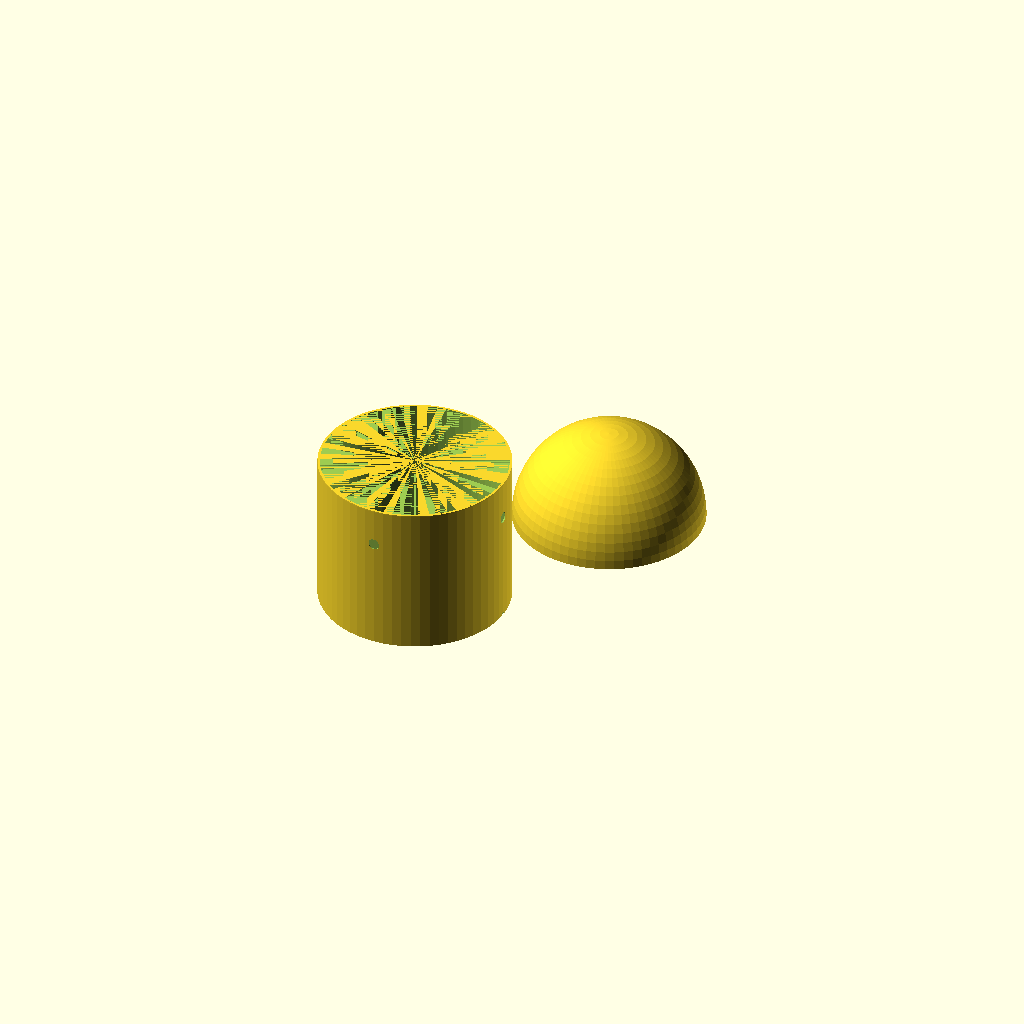
Cell 1: the model at its default parameters.
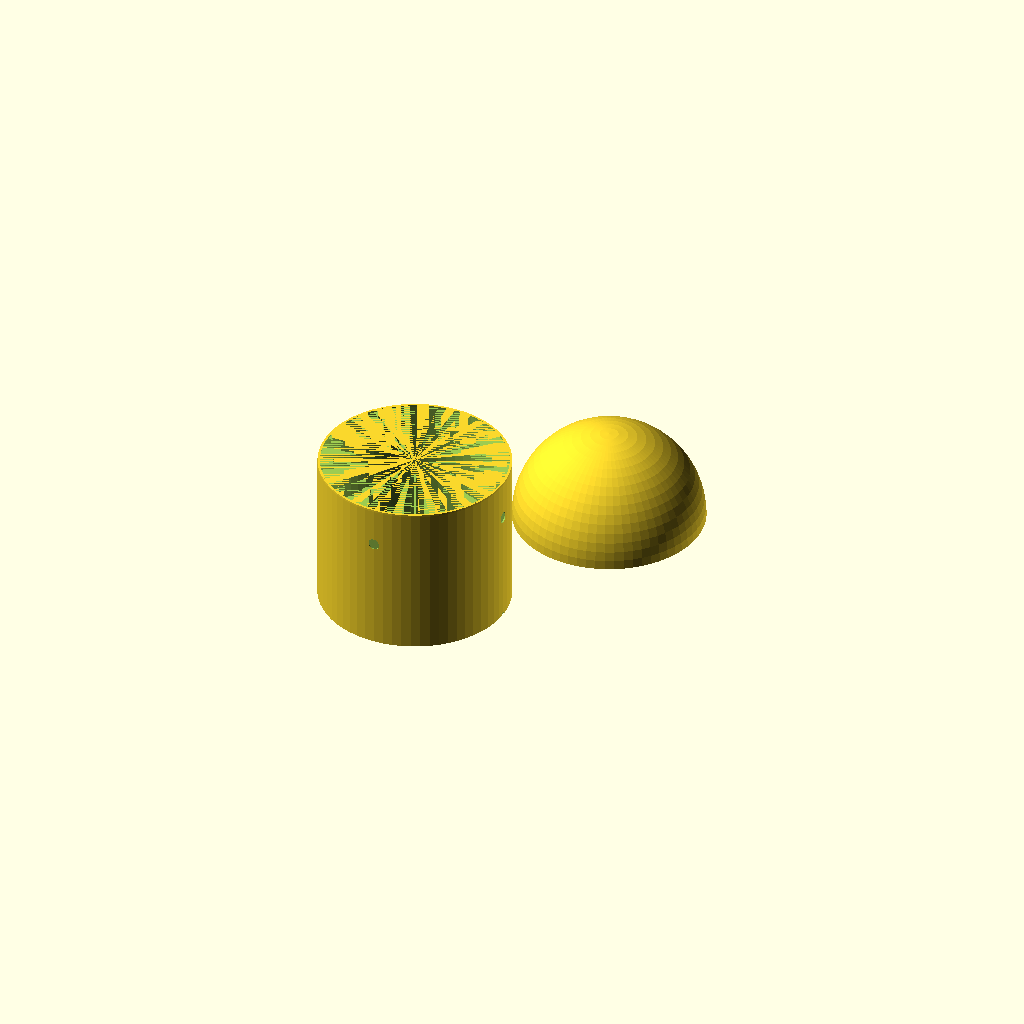
Cell 2: the same model with step_h = 2.
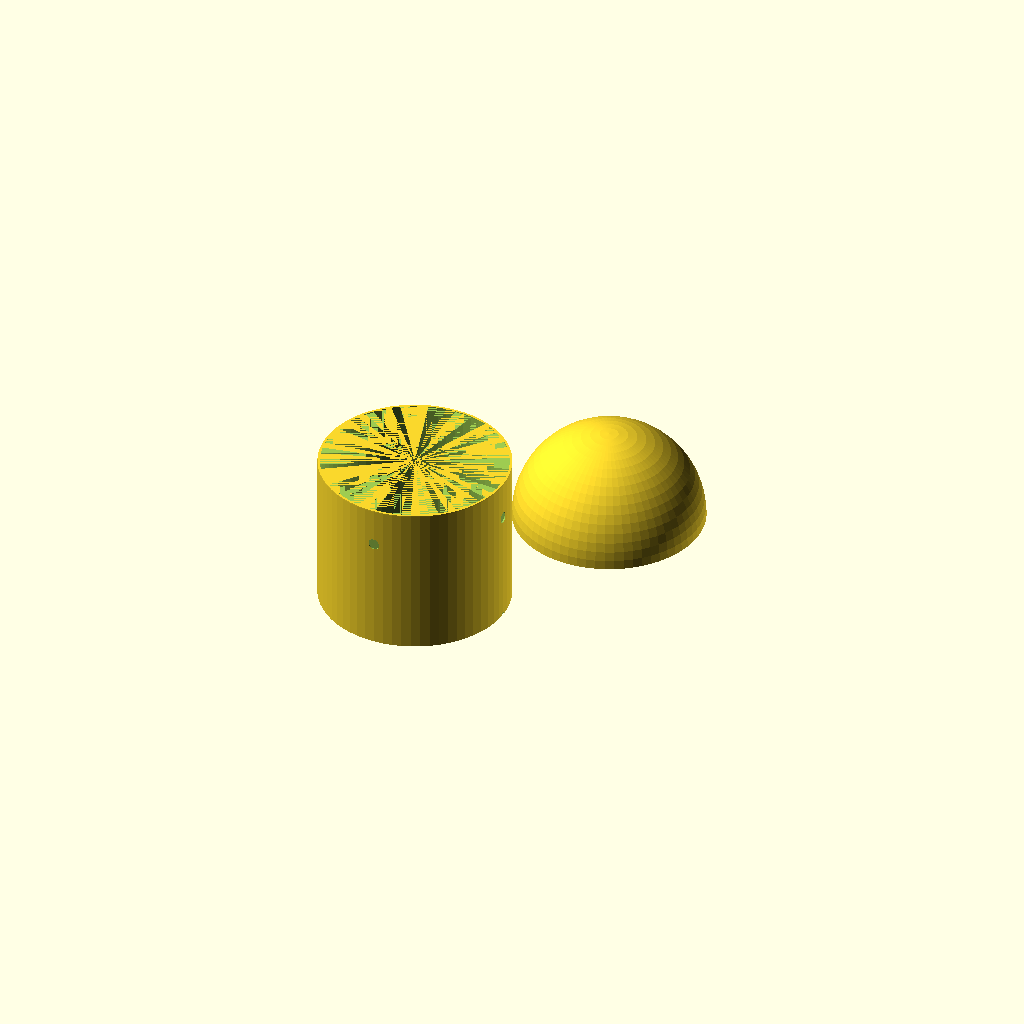
Cell 3: step_w = 2 (everything else at default).
All cells are drawn from one camera (rotation 55°, 0°, 25°, orthographic, colour scheme Cornfield), so only the parameter changes between them.
OpenSCAD source file cad/dome_split.scad:
// =============================================================================
// The Void — Split Dome Modules for 3D Printing
// =============================================================================
// The 265.7mm cloche exceeds standard 220mm print beds.
// Split at the wall-arch junction (z=164.2mm) into two printable sections:
//   - dome_lower(): straight wall cylinder (0-164.2mm)
//   - dome_upper(): hemisphere arch cap (164.2-265.7mm, 101.5mm tall)
//
// Intersection-based splitting guarantees geometric match with void_dome().
// 1mm alignment step ring at split plane for glue-up registration.
//
// Public API:  dome_lower(), dome_upper()
// =============================================================================

include <parameters.scad>
use <dome.scad>

// === DERIVED GEOMETRY ===
// Recalculated locally because use<> imports modules only, not variables.
_R             = D / 2;                              // 101.5mm
_arch_height   = _R;                                 // 101.5mm
_straight_height = _arch_height * phi;               // 164.2mm
_dome_height   = _straight_height + _arch_height;    // 265.7mm

// === SPLIT PARAMETERS ===
split_z     = _straight_height;   // 164.2mm — wall-arch junction
step_h      = 1;                  // mm — alignment step height
step_w      = 1;                  // mm — alignment step radial width
step_tol    = 0.1;               // mm — glue gap tolerance

// Step ring geometry (at inner wall surface, hidden when assembled)
step_inner_r = _R - wall;                // inner dome surface
step_outer_r = _R - wall + step_w;       // step extends 1mm into wall

// === DOME LOWER ===
// Straight wall cylinder from z=0 to z=164.2mm.
// Includes step ring protrusion extending above the split plane.
// Prints standing upright (164.2mm + 1mm step = 165.2mm, fits 220mm bed).
module dome_lower() {
    // Intersection: everything from void_dome() below split_z + step_h
    intersection() {
        void_dome();
        translate([0, 0, -1])
            cylinder(h = split_z + step_h + 1, r = _R + 10);
    }
    // Step ring protrusion (added on top of the intersected shell)
    difference() {
        translate([0, 0, split_z])
            cylinder(h = step_h, r = step_outer_r);
        translate([0, 0, split_z - epsilon])
            cylinder(h = step_h + 2*epsilon, r = step_inner_r);
    }
}

// === DOME UPPER ===
// Hemisphere arch cap from z=164.2mm to z=265.7mm (101.5mm tall).
// Includes step recess matching the lower section's protrusion.
// Prints upside-down (101.5mm tall, fits 220mm bed easily).
module dome_upper() {
    difference() {
        // Intersection: everything from void_dome() above split_z
        intersection() {
            void_dome();
            translate([0, 0, split_z])
                cylinder(h = _dome_height - split_z + 1, r = _R + 10);
        }
        // Step recess (matching lower section protrusion + tolerance)
        translate([0, 0, split_z - epsilon])
            difference() {
                cylinder(h = step_h + step_tol + epsilon, r = step_outer_r + step_tol);
                cylinder(h = step_h + step_tol + 2*epsilon, r = step_inner_r - step_tol);
            }
    }
}

// === Standalone preview ===
// Side-by-side split sections for visual inspection
translate([-_R - 10, 0, 0]) dome_lower();
translate([ _R + 10, 0, 0]) dome_upper();
Parameter table extracted from the source (name, type, default, range or options):
step_h: number, default 1
step_w: number, default 1
step_tol: number, default 0.1
